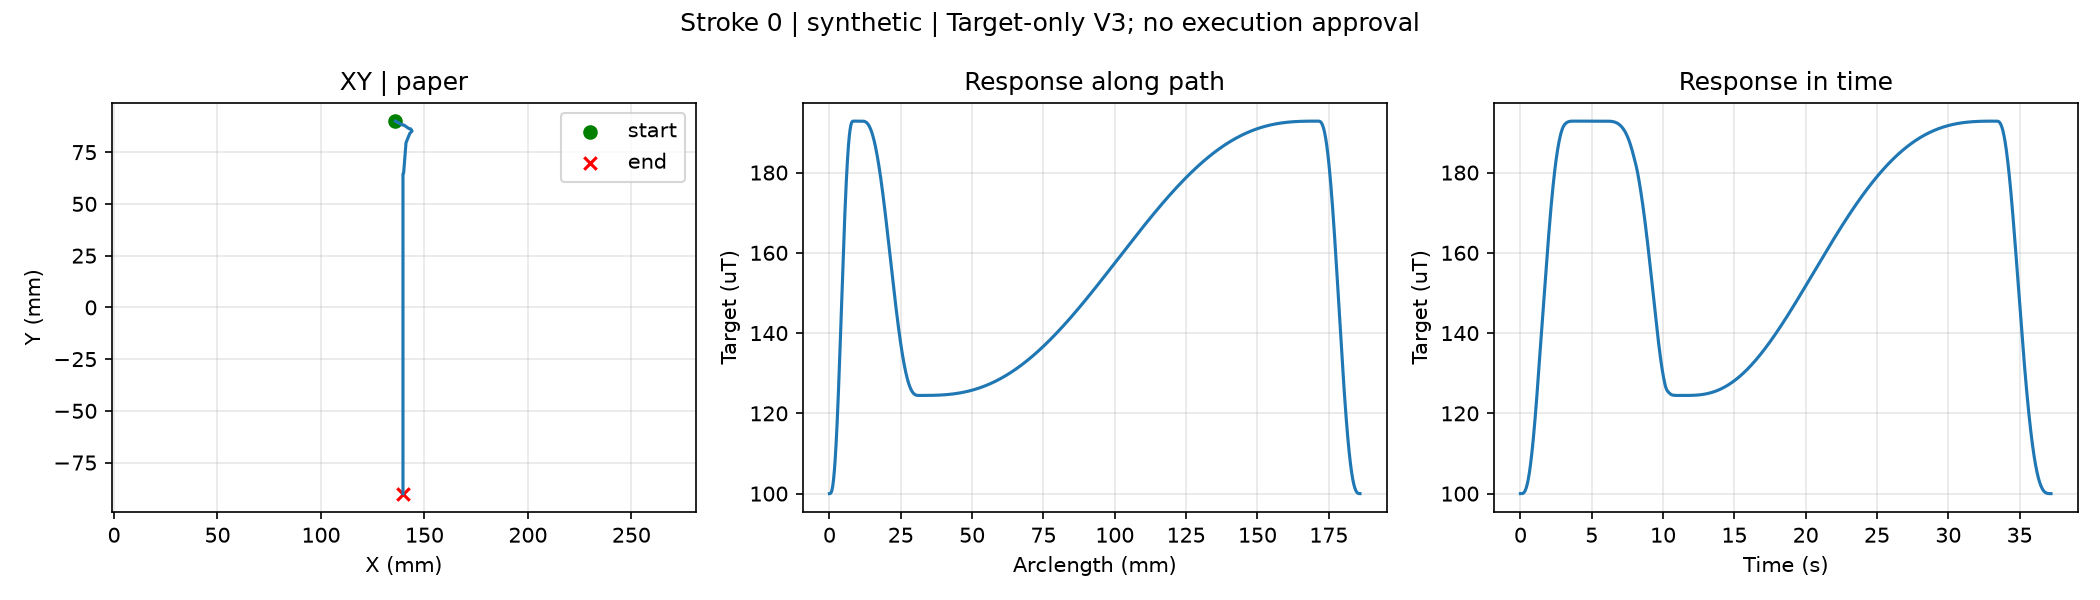

The data file committed next to this chart (first rows):
t_s, s, x_mm, y_mm, g_target_uT
0.0, 0.0, 136, 90.0, 100.0
0.02, 0.0001317, 136, 89.99, 100
0.04, 0.0002635, 136, 89.98, 100
0.06, 0.0003952, 136, 89.96, 100
0.08, 0.0005269, 136, 89.95, 100
0.1, 0.0008056, 136.1, 89.93, 100
0.12, 0.001099, 136.1, 89.9, 100
0.14, 0.001419, 136.2, 89.87, 100
0.16, 0.001738, 136.2, 89.84, 100
0.18, 0.002056, 136.3, 89.81, 100.1
0.2, 0.002374, 136.3, 89.79, 100.1
0.22, 0.00269, 136.4, 89.76, 100.2
0.24, 0.003006, 136.4, 89.73, 100.2
0.26, 0.003321, 136.5, 89.7, 100.3
0.28, 0.003636, 136.5, 89.67, 100.4
0.3, 0.003949, 136.6, 89.64, 100.5
0.32, 0.004263, 136.6, 89.62, 100.7
0.34, 0.004575, 136.7, 89.59, 100.8
0.36, 0.004886, 136.7, 89.56, 101
0.38, 0.005197, 136.8, 89.53, 101.2
0.4, 0.005507, 136.8, 89.5, 101.4
0.42, 0.005816, 136.9, 89.47, 101.6
0.44, 0.006125, 136.9, 89.45, 101.9
0.46, 0.006433, 137, 89.42, 102.1
0.48, 0.006739, 137, 89.39, 102.4
0.5, 0.007046, 137.1, 89.36, 102.7
0.52, 0.007351, 137.1, 89.34, 103.1
0.54, 0.007656, 137.2, 89.31, 103.4
0.56, 0.007961, 137.2, 89.28, 103.8
0.58, 0.008264, 137.3, 89.25, 104.2
0.6, 0.008567, 137.3, 89.23, 104.6
0.62, 0.008869, 137.4, 89.2, 105.1
0.64, 0.00917, 137.4, 89.17, 105.5
0.66, 0.009471, 137.5, 89.14, 106
0.68, 0.009771, 137.5, 89.12, 106.6
0.7, 0.01007, 137.6, 89.09, 107.1
0.72, 0.01037, 137.6, 89.06, 107.7
0.74, 0.01067, 137.7, 89.04, 108.2
0.76, 0.01096, 137.7, 89.01, 108.8
0.78, 0.01126, 137.8, 88.98, 109.5
0.8, 0.01155, 137.8, 88.96, 110.1
0.82, 0.01185, 137.9, 88.93, 110.8
0.84, 0.01214, 137.9, 88.9, 111.5
0.86, 0.01244, 138, 88.88, 112.2
0.88, 0.01273, 138, 88.85, 112.9
0.9, 0.01302, 138.1, 88.82, 113.6
0.92, 0.01331, 138.1, 88.8, 114.4
0.94, 0.0136, 138.2, 88.77, 115.2
0.96, 0.01389, 138.2, 88.75, 116
0.98, 0.01418, 138.3, 88.72, 116.8
1.0, 0.01447, 138.3, 88.69, 117.6
1.02, 0.01476, 138.4, 88.67, 118.4
1.04, 0.01505, 138.4, 88.64, 119.3
1.06, 0.01533, 138.4, 88.62, 120.2
1.08, 0.01562, 138.5, 88.59, 121.1
1.1, 0.01591, 138.5, 88.56, 122
1.12, 0.01619, 138.6, 88.54, 122.9
1.14, 0.01647, 138.6, 88.51, 123.8
1.16, 0.01676, 138.7, 88.49, 124.8
1.18, 0.01704, 138.7, 88.46, 125.7
... 1,801 more rows
